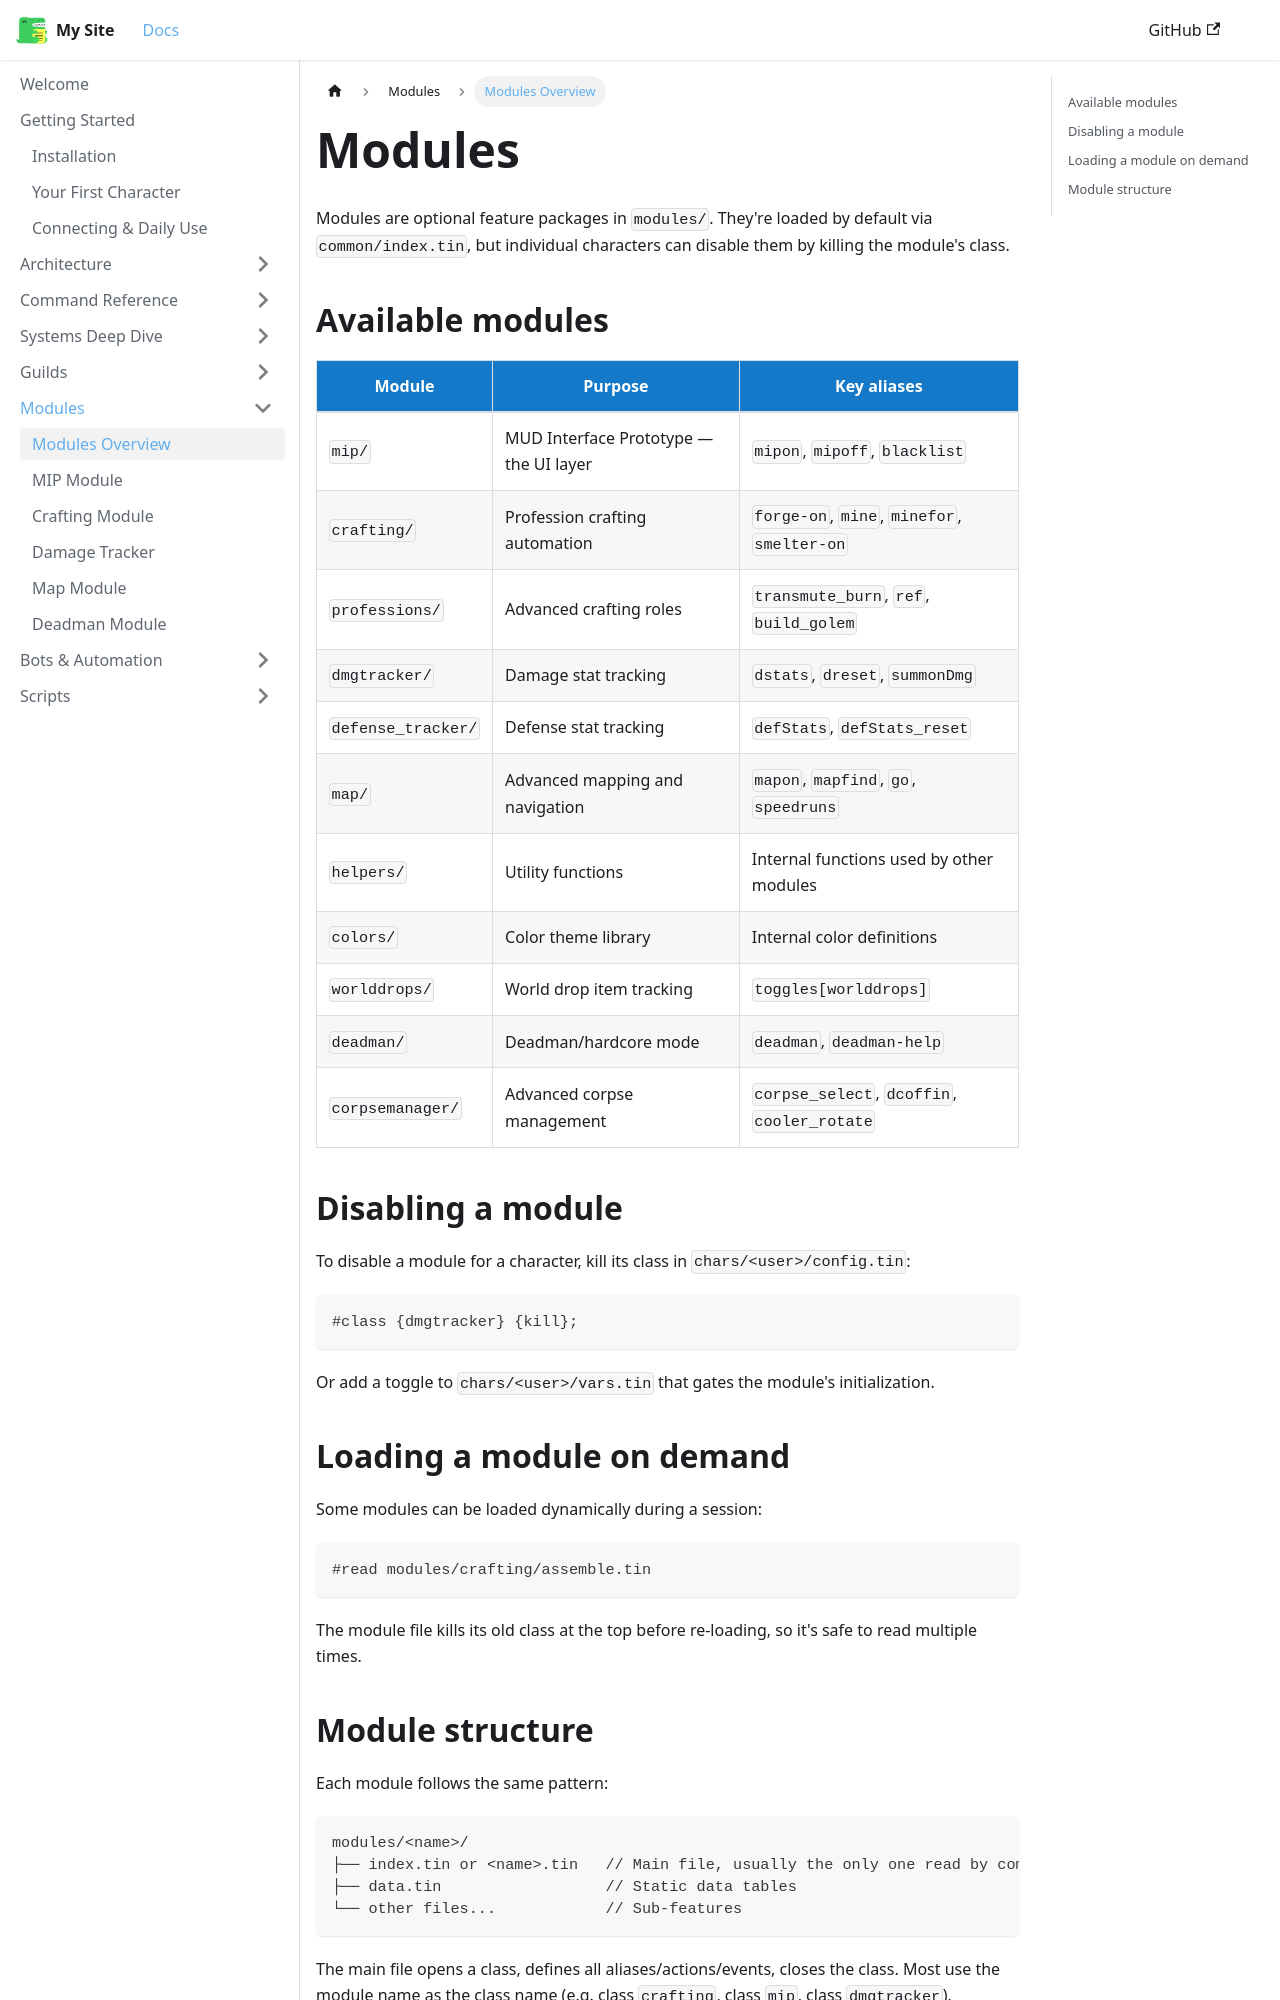

repository: 3kdb/3kdb-docs · page: modules/overview.html · generator: docusaurus

---
id: overview
title: Modules Overview
sidebar_position: 1
---

# Modules

Modules are optional feature packages in `modules/`. They're loaded by default via `common/index.tin`, but individual characters can disable them by killing the module's class.

## Available modules

| Module | Purpose | Key aliases |
|---|---|---|
| `mip/` | MUD Interface Prototype — the UI layer | `mipon`, `mipoff`, `blacklist` |
| `crafting/` | Profession crafting automation | `forge-on`, `mine`, `minefor`, `smelter-on` |
| `professions/` | Advanced crafting roles | `transmute_burn`, `ref`, `build_golem` |
| `dmgtracker/` | Damage stat tracking | `dstats`, `dreset`, `summonDmg` |
| `defense_tracker/` | Defense stat tracking | `defStats`, `defStats_reset` |
| `map/` | Advanced mapping and navigation | `mapon`, `mapfind`, `go`, `speedruns` |
| `helpers/` | Utility functions | Internal functions used by other modules |
| `colors/` | Color theme library | Internal color definitions |
| `worlddrops/` | World drop item tracking | `toggles[worlddrops]` |
| `deadman/` | Deadman/hardcore mode | `deadman`, `deadman-help` |
| `corpsemanager/` | Advanced corpse management | `corpse_select`, `dcoffin`, `cooler_rotate` |

## Disabling a module

To disable a module for a character, kill its class in `chars/<user>/config.tin`:

```tintin
#class {dmgtracker} {kill};
```

Or add a toggle to `chars/<user>/vars.tin` that gates the module's initialization.

## Loading a module on demand

Some modules can be loaded dynamically during a session:

```tintin
#read modules/crafting/assemble.tin
```

The module file kills its old class at the top before re-loading, so it's safe to read multiple times.
